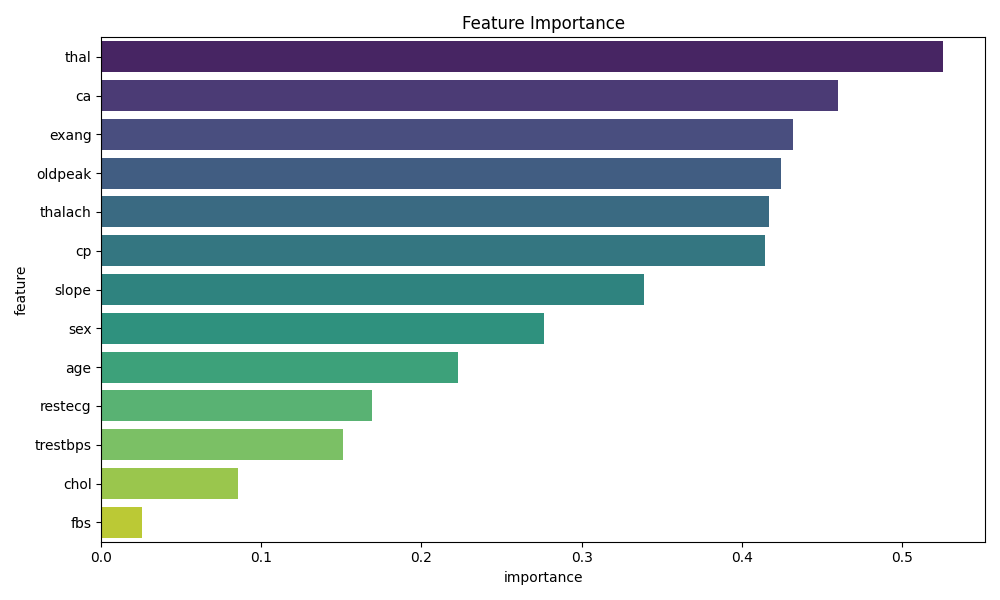

The data file committed next to this chart (first rows):
feature, importance
thal, 0.5257
ca, 0.4604
exang, 0.4319
oldpeak, 0.4245
thalach, 0.4172
cp, 0.4144
slope, 0.3392
sex, 0.2768
age, 0.2231
restecg, 0.1692
trestbps, 0.1508
chol, 0.08516
fbs, 0.02526
